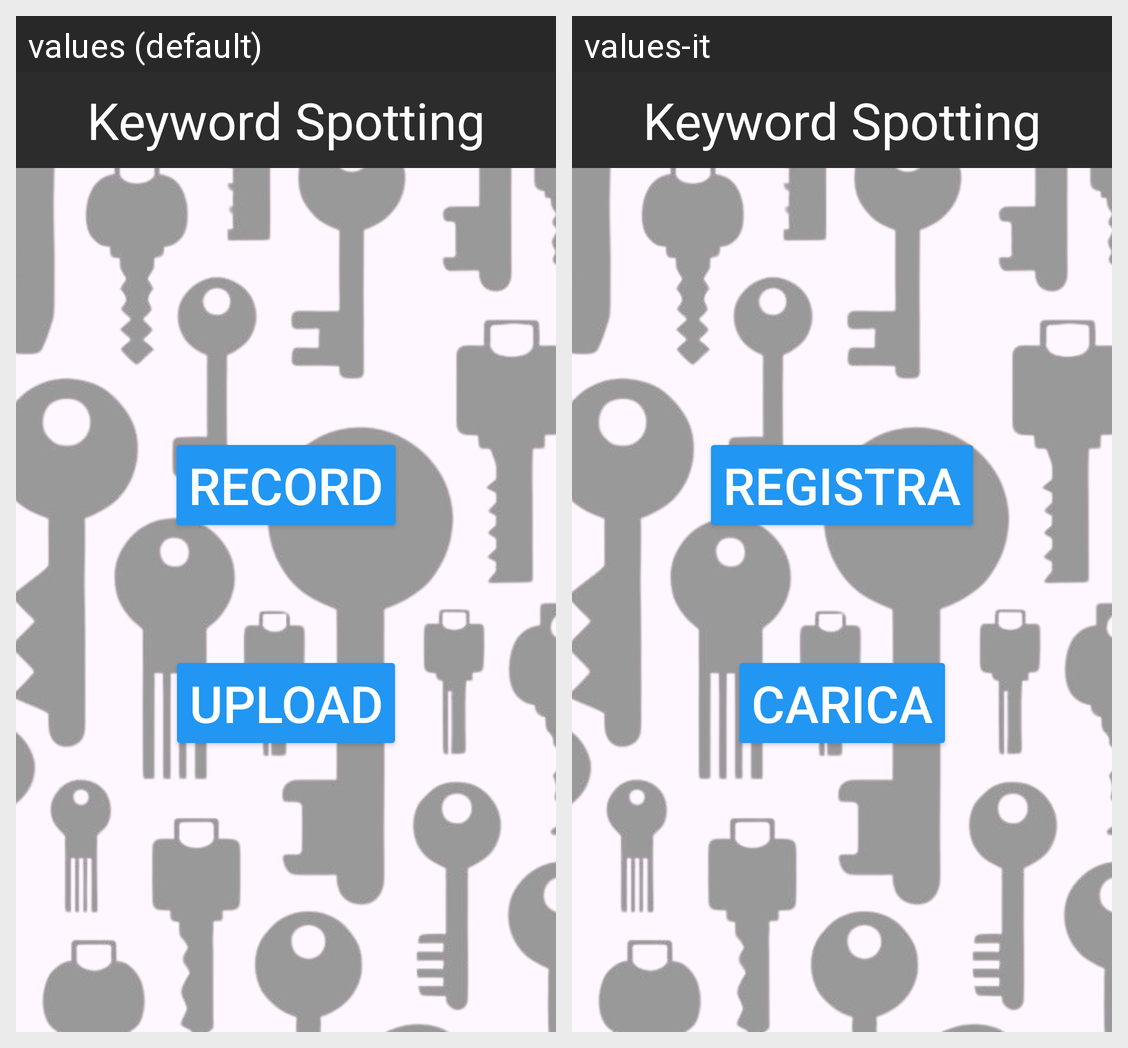

Translations of the strings shown on this Android screen, per locale in the grid:
Android screen res/layout/fragment_home.xml rendered under 2 locales, left to right: values (default), values-it. Device: Nexus 5 (rendered at 1080×1920; each locale shown at half size, 540×960, under a caption strip naming it); theme Theme.KeywordSpotting.
Strings drawn on this screen, with the default value and each locale's value (text and hints the layout hard-codes, and strings that could not be matched under every locale, appear in the picture but are not listed):

app_name
  values: Keyword Spotting
  values-it: Keyword Spotting  [not translated; the default value is used]

Record
  values: Record
  values-it: Registra

Upload
  values: Upload
  values-it: Carica
